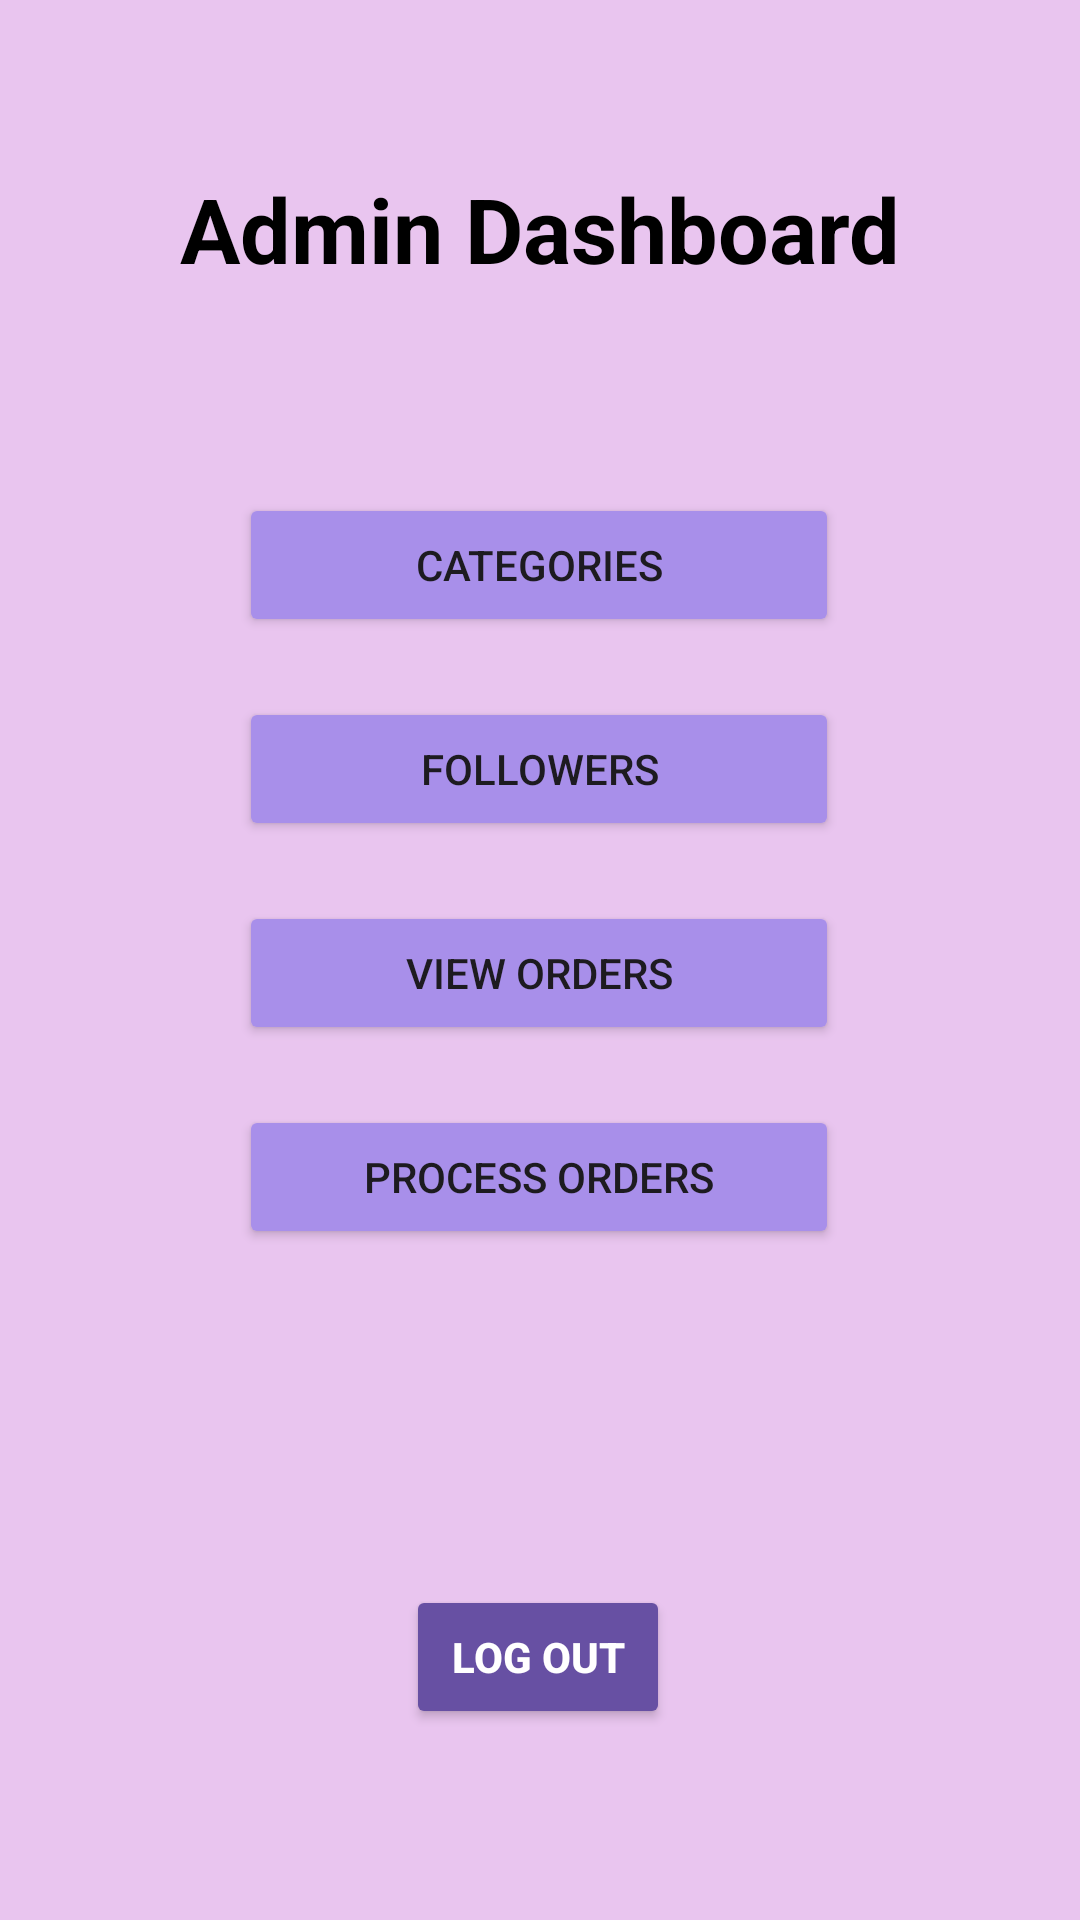

The Android layout XML behind this screen, and the referenced resources:
<!-- AndroidManifest.xml: application theme Theme.TheBloomRoom -->
<!-- res/layout/activity_admin_dashboard.xml -->
<?xml version="1.0" encoding="utf-8"?>
<androidx.constraintlayout.widget.ConstraintLayout xmlns:android="http://schemas.android.com/apk/res/android"
    xmlns:app="http://schemas.android.com/apk/res-auto"
    xmlns:tools="http://schemas.android.com/tools"
    android:layout_width="match_parent"
    android:layout_height="match_parent"
    tools:context=".Admin_dashboard"
    android:background="#E9C5EF">

    <TextView
        android:id="@+id/textView10"
        android:textColor="@color/black"
        android:layout_width="wrap_content"
        android:layout_height="wrap_content"
        android:layout_marginTop="56dp"
        android:text="Admin Dashboard"
        android:textSize="30dp"
        android:textStyle="bold"
        app:layout_constraintEnd_toEndOf="parent"
        app:layout_constraintStart_toStartOf="parent"
        app:layout_constraintTop_toTopOf="parent" />

    <Button
        android:id="@+id/admin_categories_button"
        android:layout_width="200dp"
        android:layout_height="wrap_content"
        android:layout_marginTop="68dp"
        android:backgroundTint="#A88FEA"
        android:onClick="addCategory"
        android:text="Categories"
        app:layout_constraintEnd_toEndOf="parent"
        app:layout_constraintHorizontal_bias="0.498"
        app:layout_constraintStart_toStartOf="parent"
        app:layout_constraintTop_toBottomOf="@+id/textView10" />

    <Button
        android:id="@+id/admin_followers_button"
        android:layout_width="200dp"
        android:layout_height="wrap_content"
        android:layout_marginTop="20dp"
        android:text="Followers"
        android:onClick="addFollowers"
        android:backgroundTint="#A88FEA"
        app:layout_constraintEnd_toEndOf="parent"
        app:layout_constraintHorizontal_bias="0.498"
        app:layout_constraintStart_toStartOf="parent"
        app:layout_constraintTop_toBottomOf="@+id/admin_categories_button" />

    <Button
        android:id="@+id/admin_view_orders_button"
        android:layout_width="200dp"
        android:layout_height="wrap_content"
        android:layout_marginTop="20dp"
        android:text="View Orders"
        android:onClick="viewOrders"
        android:backgroundTint="#A88FEA"
        app:layout_constraintEnd_toEndOf="parent"
        app:layout_constraintHorizontal_bias="0.498"
        app:layout_constraintStart_toStartOf="parent"
        app:layout_constraintTop_toBottomOf="@+id/admin_followers_button" />

    <Button
        android:id="@+id/admin_process_orders_button"
        android:layout_width="200dp"
        android:layout_height="wrap_content"
        android:layout_marginTop="20dp"
        android:text="Process Orders"
        android:onClick="processOrders"
        android:backgroundTint="#A88FEA"
        app:layout_constraintEnd_toEndOf="parent"
        app:layout_constraintHorizontal_bias="0.498"
        app:layout_constraintStart_toStartOf="parent"
        app:layout_constraintTop_toBottomOf="@+id/admin_view_orders_button" />

    <Button
        android:id="@+id/log_out"
        android:layout_width="wrap_content"
        android:layout_height="wrap_content"
        android:layout_marginTop="112dp"
        android:backgroundTint="#FF6750A3"
        android:text="Log Out"
        android:textColor="@color/white"
        android:textStyle="bold"
        android:onClick="logOut"
        app:layout_constraintEnd_toEndOf="parent"
        app:layout_constraintHorizontal_bias="0.498"
        app:layout_constraintStart_toStartOf="parent"
        app:layout_constraintTop_toBottomOf="@+id/admin_process_orders_button" />

</androidx.constraintlayout.widget.ConstraintLayout>
<!-- resources referenced by this layout -->
<resources>
  <style name="Theme.TheBloomRoom" parent="Base.Theme.TheBloomRoom" />
  <style name="Base.Theme.TheBloomRoom" parent="Theme.Material3.DayNight.NoActionBar">
          
          
      </style>
  <!-- not gathered from this repository: default colours our renderer supplied (Android Studio template values) -->
  <color name="black">#FF000000</color>
  <color name="white">#FFFFFFFF</color>
</resources>
